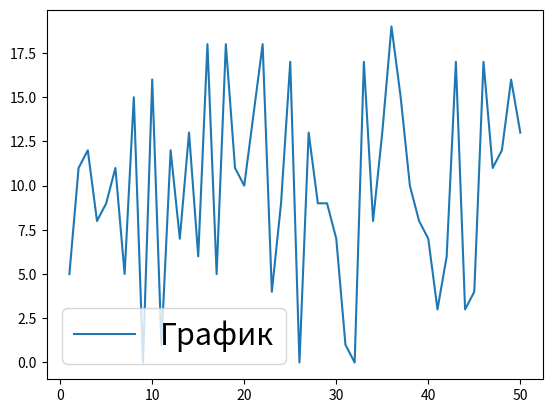

Write the Python code that produced this figure.
"""
2. Как изменить размер шрифта легенды в Matplotlib?
"""

import matplotlib.pyplot as plt
import numpy as np

np.random.seed(1)


def draw_and_change_font_size(x: np.ndarray[int], y: np.ndarray[int]) -> None:
    plt.plot(x, y, label="График")
    plt.legend(fontsize="22")
    plt.show()


def main() -> None:
    x = np.linspace(1, 50, 50, dtype=int)
    y = np.random.randint(0, 20, 50)
    draw_and_change_font_size(x, y)


if __name__ == "__main__":
    main()
